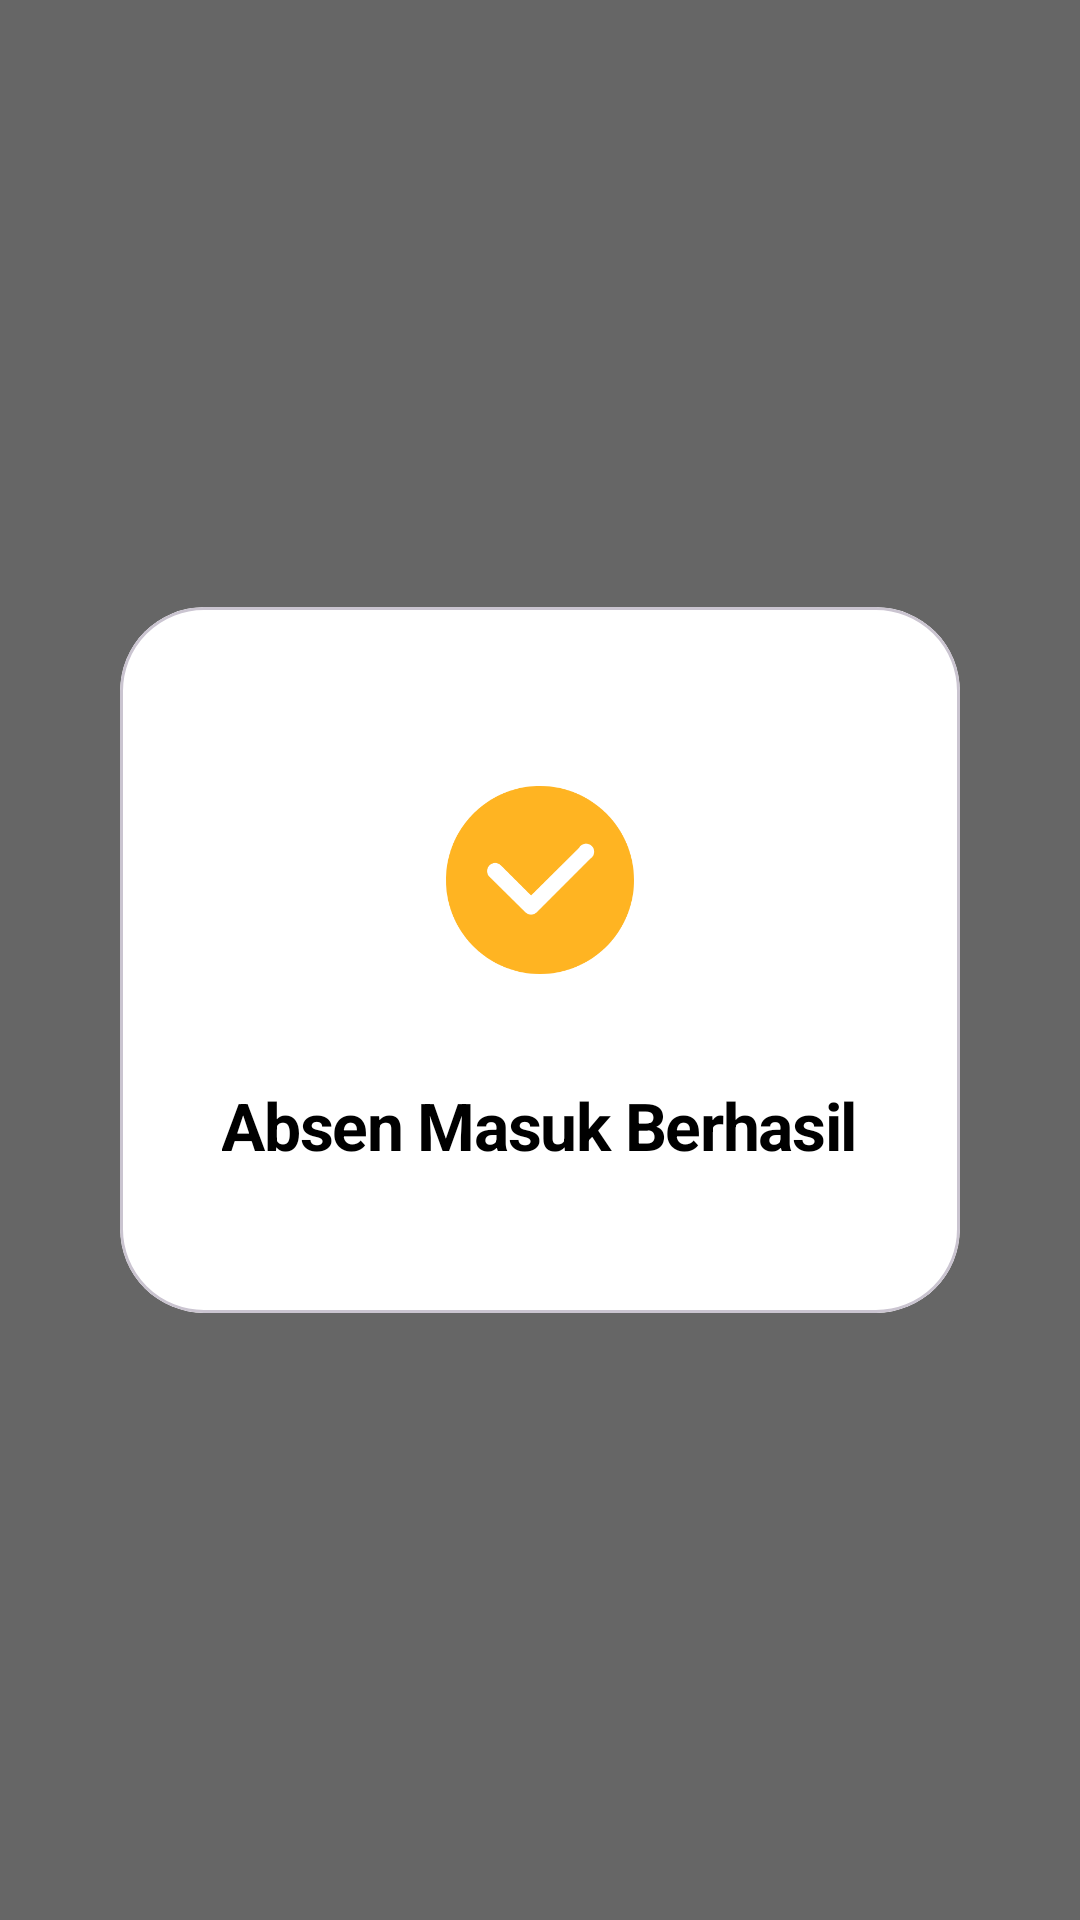

Here is an Android app screen rendered from its layout file. Give the layout XML and the strings, colors and styles it references.
<!-- AndroidManifest.xml: activity theme Theme.App.Transparent -->
<!-- res/layout/activity_success_absen.xml -->
<?xml version="1.0" encoding="utf-8"?>
<androidx.constraintlayout.widget.ConstraintLayout xmlns:android="http://schemas.android.com/apk/res/android"
    xmlns:app="http://schemas.android.com/apk/res-auto"
    android:layout_width="match_parent"
    android:layout_height="match_parent"
    android:background="#99000000"> 

    <com.google.android.material.card.MaterialCardView
        android:layout_width="match_parent"
        android:layout_height="wrap_content"
        android:layout_marginHorizontal="40dp"
        app:cardCornerRadius="28dp"
        app:cardElevation="0dp"
        app:cardBackgroundColor="@color/white"
        app:layout_constraintBottom_toBottomOf="parent"
        app:layout_constraintTop_toTopOf="parent">

        <LinearLayout
            android:layout_width="match_parent"
            android:layout_height="wrap_content"
            android:gravity="center"
            android:orientation="vertical"
            android:paddingVertical="48dp"
            android:paddingHorizontal="32dp">

            
            <ImageView
                android:layout_width="86dp"
                android:layout_height="86dp"
                android:src="@drawable/ic_success"
                app:tint="#FFB422" />

            <TextView
                android:id="@+id/tvSuccessMessage"
                android:layout_width="wrap_content"
                android:layout_height="wrap_content"
                android:layout_marginTop="24dp"
                android:text="Absen Masuk Berhasil"
                android:textColor="@color/black"
                android:textSize="22sp"
                android:textStyle="bold"
                android:gravity="center"
                android:letterSpacing="-0.02" />

        </LinearLayout>
    </com.google.android.material.card.MaterialCardView>

</androidx.constraintlayout.widget.ConstraintLayout>
<!-- resources referenced by this layout -->
<resources>
  <color name="black">#FF000000</color>
  <color name="white">#FFFFFFFF</color>
  <!-- drawable ic_success (drawable) -->
  <vector xmlns:android="http://schemas.android.com/apk/res/android"
      android:width="60dp"
      android:height="60dp"
      android:viewportWidth="60"
      android:viewportHeight="60">
    <path
        android:pathData="M30,8.125C25.674,8.125 21.444,9.408 17.847,11.812C14.25,14.215 11.446,17.632 9.79,21.629C8.134,25.626 7.701,30.024 8.545,34.268C9.389,38.511 11.473,42.409 14.532,45.468C17.591,48.527 21.489,50.611 25.732,51.455C29.976,52.299 34.374,51.866 38.371,50.21C42.368,48.554 45.785,45.75 48.188,42.153C50.592,38.556 51.875,34.326 51.875,30C51.862,24.202 49.553,18.646 45.453,14.547C41.354,10.447 35.798,8.138 30,8.125ZM41.75,25L29.25,37.5C28.898,37.851 28.422,38.048 27.925,38.048C27.428,38.048 26.952,37.851 26.6,37.5L18.25,29.25C17.899,28.898 17.702,28.422 17.702,27.925C17.702,27.428 17.899,26.952 18.25,26.6C18.422,26.423 18.628,26.282 18.856,26.187C19.083,26.09 19.328,26.041 19.575,26.041C19.822,26.041 20.066,26.09 20.294,26.187C20.522,26.282 20.728,26.423 20.9,26.6L27.925,33.6L39.1,22.5C39.24,22.253 39.435,22.041 39.669,21.881C39.903,21.72 40.171,21.615 40.452,21.572C40.733,21.53 41.02,21.553 41.291,21.638C41.562,21.722 41.81,21.868 42.017,22.063C42.223,22.258 42.383,22.497 42.484,22.763C42.584,23.028 42.623,23.313 42.597,23.596C42.572,23.879 42.482,24.153 42.335,24.396C42.188,24.639 41.988,24.846 41.75,25Z"
        android:fillColor="#FFB422"/>
  </vector>
  <style name="Theme.App.Transparent" parent="Theme.Material3.DayNight.NoActionBar">
          <item name="android:windowBackground">@android:color/transparent</item>
          <item name="android:windowIsTranslucent">true</item>
          <item name="android:windowContentOverlay">@null</item>
          <item name="android:windowNoTitle">true</item>
          <item name="android:windowIsFloating">false</item>
          <item name="android:backgroundDimEnabled">true</item>
      </style>
</resources>
